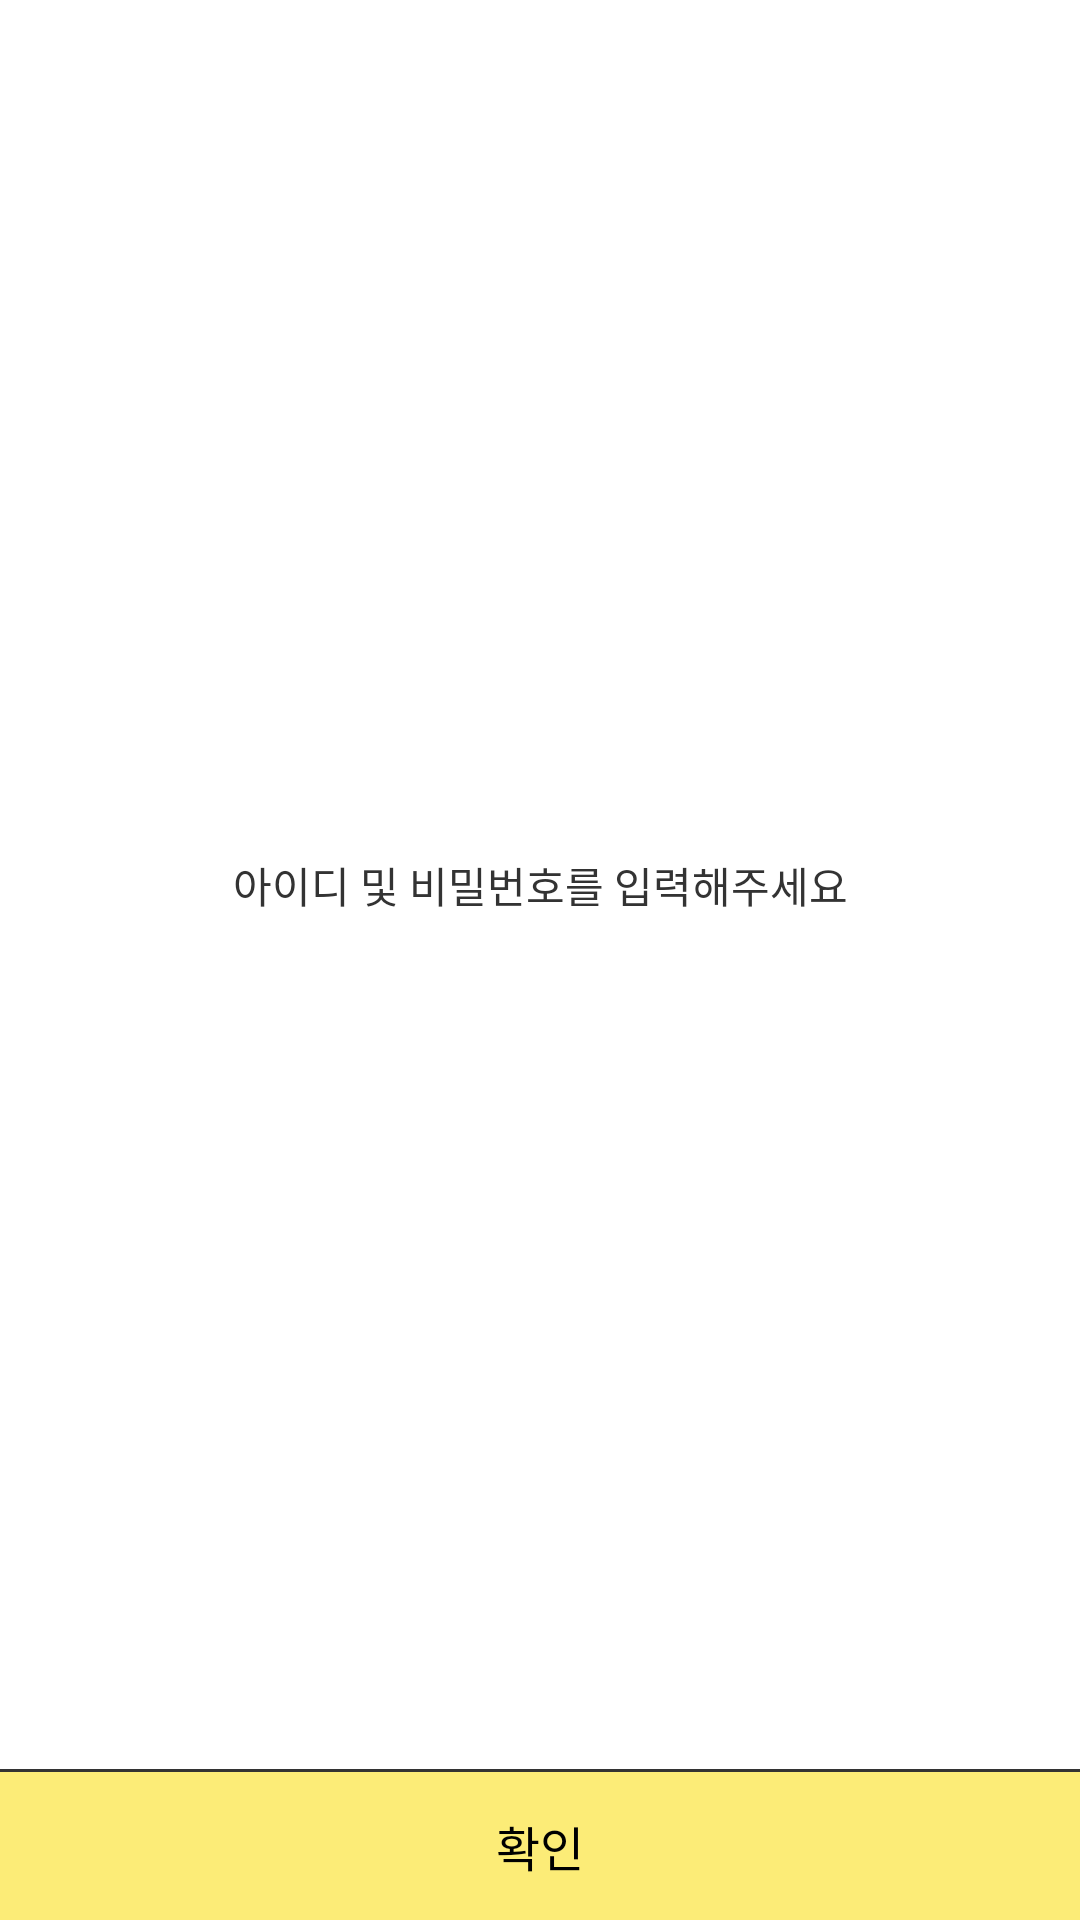

Android layout source for this screen:
<!-- AndroidManifest.xml: application theme Theme.Rp_week4_1 -->
<!-- res/layout/dialog_login.xml -->
<?xml version="1.0" encoding="utf-8"?>
<androidx.constraintlayout.widget.ConstraintLayout
    xmlns:android="http://schemas.android.com/apk/res/android"
    xmlns:app="http://schemas.android.com/apk/res-auto"
    xmlns:tools="http://schemas.android.com/tools"
    android:layout_width="300dp"
    android:layout_height="wrap_content"
    android:background="@color/white">

    <View
        android:id="@+id/view"
        android:layout_width="match_parent"
        android:layout_height="1dp"
        android:background="#333333"
        app:layout_constraintBottom_toTopOf="@+id/btn_yes" />

    <TextView
        android:id="@+id/btn_yes"
        android:layout_width="0dp"
        android:layout_height="wrap_content"
        android:text="확인"
        android:gravity="center"
        android:textSize="16dp"
        android:paddingVertical="13dp"
        android:textColor="#000000"
        app:layout_constraintRight_toRightOf="parent"
        app:layout_constraintLeft_toLeftOf="parent"
        app:layout_constraintBottom_toBottomOf="parent"
        android:background="#FCEC77"
 />

    <TextView
        android:id="@+id/textView3"
        android:layout_width="wrap_content"
        android:layout_height="wrap_content"
        android:layout_marginTop="30dp"
        android:layout_marginBottom="30dp"
        android:textColor="#333333"
        android:text="아이디 및 비밀번호를 입력해주세요"
        app:layout_constraintBottom_toTopOf="@+id/view"
        app:layout_constraintEnd_toEndOf="parent"
        app:layout_constraintStart_toStartOf="parent"
        app:layout_constraintTop_toTopOf="parent" />
</androidx.constraintlayout.widget.ConstraintLayout>
<!-- resources referenced by this layout -->
<resources>
  <style name="Theme.Rp_week4_1" parent="Theme.MaterialComponents.DayNight.NoActionBar">
          
          <item name="colorPrimary">@color/purple_500</item>
          <item name="colorPrimaryVariant">@color/purple_700</item>
          <item name="colorOnPrimary">@color/white</item>
          
          <item name="colorSecondary">@color/teal_200</item>
          <item name="colorSecondaryVariant">@color/teal_700</item>
          <item name="colorOnSecondary">@color/black</item>
          
          <item name="android:statusBarColor" tools:targetApi="l">?attr/colorPrimaryVariant</item>
          
          <item name="android:windowFullscreen">true</item>
      </style>
  <!-- not gathered from this repository: default colours our renderer supplied (Android Studio template values) -->
  <color name="purple_500">#FF6200EE</color>
  <color name="purple_700">#FF3700B3</color>
  <color name="teal_200">#FF03DAC5</color>
  <color name="teal_700">#FF018786</color>
  <color name="black">#FF000000</color>
  <color name="white">#FFFFFFFF</color>
</resources>
